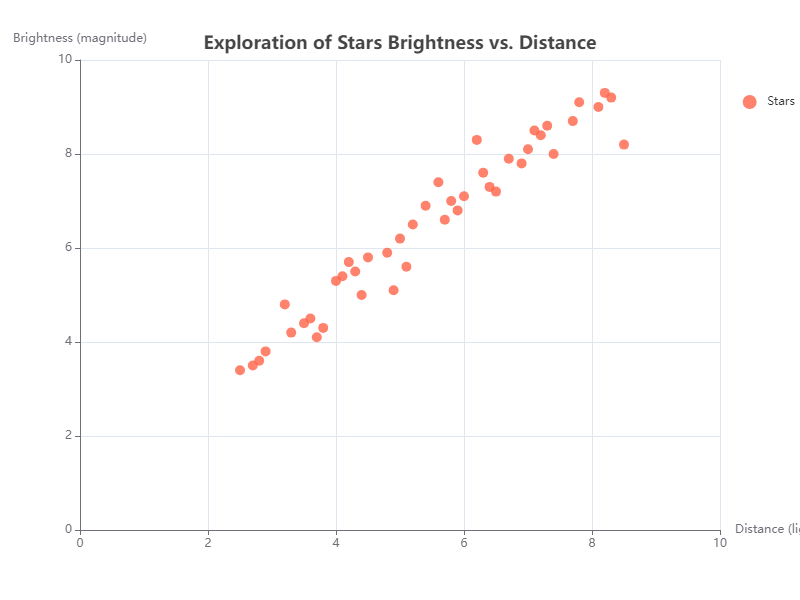

The table this chart was drawn from, first rows:
x, y
3.2, 4.8
2.8, 3.6
5.6, 7.4
4.9, 5.1
6.2, 8.3
5.1, 5.6
7.8, 9.1
8.5, 8.2
6.7, 7.9
3.5, 4.4
4.2, 5.7
7.1, 8.5
5.4, 6.9
2.9, 3.8
4.8, 5.9
3.7, 4.1
6.5, 7.2
5.9, 6.8
8.1, 9.0
7.2, 8.4
4.4, 5.0
3.3, 4.2
6.0, 7.1
2.5, 3.4
5.2, 6.5
7.4, 8.0
4.1, 5.4
5.8, 7.0
3.6, 4.5
4.5, 5.8
6.3, 7.6
7.7, 8.7
8.3, 9.2
2.7, 3.5
6.9, 7.8
5.0, 6.2
7.0, 8.1
4.3, 5.5
8.2, 9.3
3.8, 4.3
5.7, 6.6
6.4, 7.3
4.0, 5.3
7.3, 8.6
